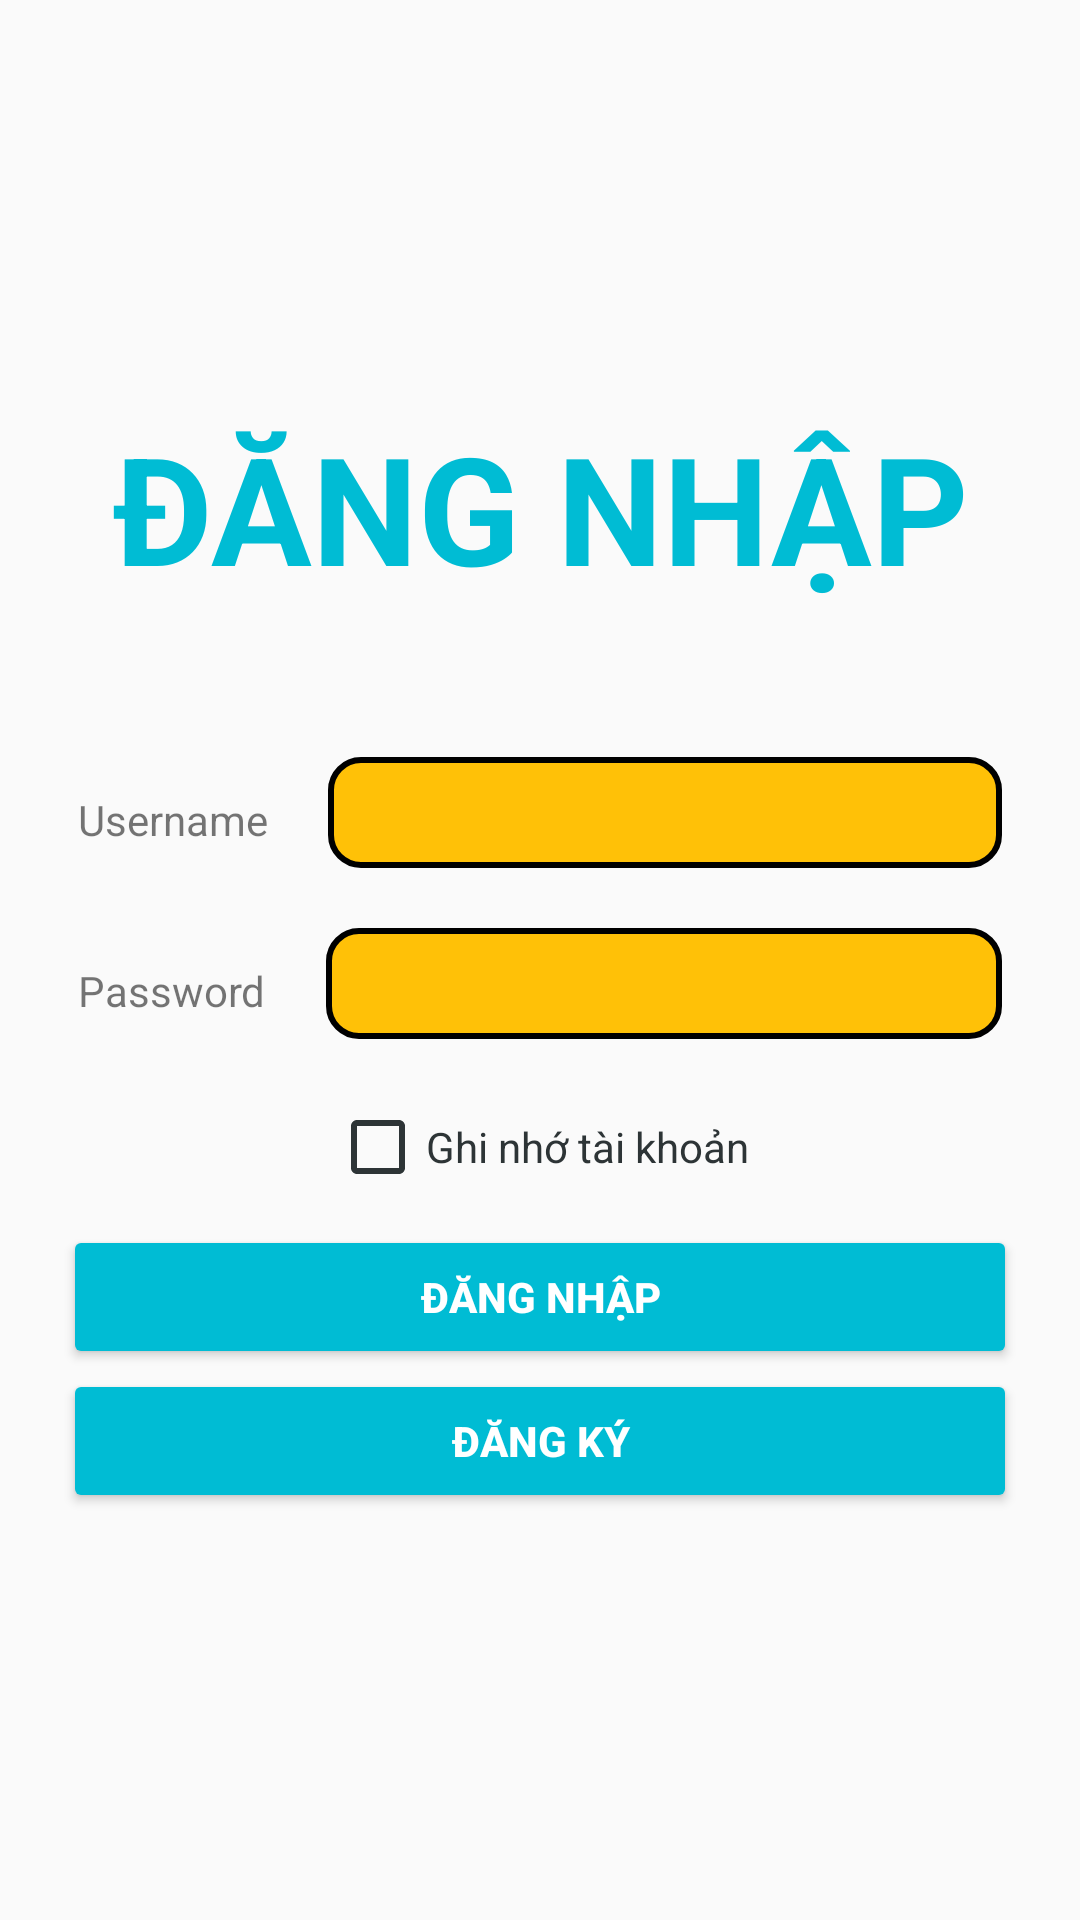

Layout XML and referenced resources for this Android screen:
<!-- AndroidManifest.xml: application theme Theme.Lab6_PH31763 -->
<!-- res/layout/activity_login.xml -->
<?xml version="1.0" encoding="utf-8"?>
<LinearLayout xmlns:android="http://schemas.android.com/apk/res/android"
    xmlns:tools="http://schemas.android.com/tools"
    android:layout_width="match_parent"
    android:layout_height="match_parent"
    android:gravity="center"
    android:orientation="vertical"
    android:padding="16dp"
    tools:context=".Activity_Login">

    <TextView
        android:layout_width="match_parent"
        android:layout_height="wrap_content"
        android:gravity="center"
        android:text="ĐĂNG NHẬP"
        android:textColor="#00BCD4"
        android:textSize="50dp"
        android:textStyle="bold" />

    <LinearLayout
        android:layout_width="match_parent"
        android:layout_height="wrap_content"
        android:layout_marginTop="40dp"
        android:orientation="horizontal"
        android:padding="10dp">

        <TextView
            android:layout_width="wrap_content"
            android:layout_height="wrap_content"
            android:layout_marginRight="10dp"
            android:text="Username" />

        <EditText
            android:id="@+id/edt_User"
            android:layout_width="match_parent"
            android:layout_height="wrap_content"
            android:layout_marginLeft="10dp"
            android:background="@drawable/edt_1"
            android:hint=""
            android:inputType="textPersonName"
            android:padding="5dp"
            android:textSize="20sp" />
    </LinearLayout>

    <LinearLayout
        android:layout_width="match_parent"
        android:layout_height="wrap_content"
        android:orientation="horizontal"
        android:padding="10dp">

        <TextView
            android:layout_width="wrap_content"
            android:layout_height="wrap_content"
            android:layout_marginRight="10dp"
            android:text="Password" />

        <EditText
            android:id="@+id/edt_pass"
            android:layout_width="match_parent"
            android:layout_height="wrap_content"
            android:layout_marginLeft="10dp"
            android:background="@drawable/edt_1"
            android:hint=""
            android:inputType="textPassword"
            android:padding="5dp"
            android:textSize="20sp" />

    </LinearLayout>

    <CheckBox
        android:id="@+id/chk_luu"
        android:layout_width="wrap_content"
        android:layout_height="wrap_content"
        android:layout_marginTop="10dp"
        android:buttonTint="#2d3436"
        android:text="Ghi nhớ tài khoản"
        android:textColor="#2d3436" />

    <Button
        android:id="@+id/btn_login"
        android:layout_width="match_parent"
        android:layout_height="wrap_content"
        android:layout_gravity="center"
        android:layout_marginLeft="5dp"
        android:layout_marginTop="10dp"
        android:layout_marginRight="5dp"
        android:backgroundTint="#00BCD4"
        android:text="ĐĂNG NHẬP"
        android:textColor="@color/white"
        android:textStyle="bold" />

    <Button
        android:id="@+id/btn_dk"
        android:layout_width="match_parent"
        android:layout_height="wrap_content"
        android:layout_gravity="center"
        android:layout_marginLeft="5dp"
        android:layout_marginRight="5dp"
        android:backgroundTint="#00BCD4"
        android:text="ĐĂNG KÝ"
        android:textColor="@color/white"
        android:textStyle="bold" />

</LinearLayout>
<!-- resources referenced by this layout -->
<resources>
  <!-- drawable edt_1 (drawable) -->
  <?xml version="1.0" encoding="utf-8"?>
  <shape xmlns:android="http://schemas.android.com/apk/res/android">
      <corners android:radius="10dp"></corners>
      <solid android:color="#FFC107"></solid>
      <stroke
          android:width="2dp"
          android:color="@color/black" ></stroke>
  </shape>
  <style name="Theme.Lab6_PH31763" parent="Base.Theme.Lab6_PH31763" />
  <style name="Base.Theme.Lab6_PH31763" parent="Theme.AppCompat.Light.NoActionBar">
          
          
      </style>
  <!-- not gathered from this repository: default colours our renderer supplied (Android Studio template values) -->
  <color name="black">#FF000000</color>
  <color name="white">#FFFFFFFF</color>
</resources>
